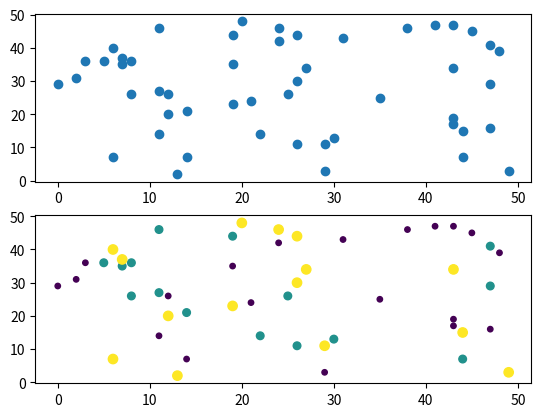

The script that saved this image:
# 支付宝2.15亿奖金平分
def zfb(min_person, max_person, total_amt):
    import matplotlib.pyplot as plt
    ind = []
    dif = []
    for p in range(min_person, max_person):
        ind.append(p)
        dif_amt = round(p * (total_amt / p - round(total_amt / p, 2)), 2)
        dif.append(dif_amt)
    for i in range(max_person - min_person):
        print(ind[i], dif[i])
    plt.scatter(ind, dif)
    plt.show()


# zfb(1000, 3000, 20000)

def writer_to_csv():
    import csv

    with open("XXX.csv", "w", newline="") as datacsv:
        # dialect为打开csv文件的方式，默认是excel，delimiter="\t"参数指写入的时候的分隔符
        csvwriter = csv.writer(datacsv, dialect=("excel"))
        # csv文件插入一行数据，把下面列表中的每一项放入一个单元格（可以用循环插入多行）
        csvwriter.writerow(["A", "B", "C", "D"])


def write_file():
    '''
    Created on Dec 18, 2012
    写入文件
    @author: liury_lab
    '''
    # 最简单的方法
    all_the_text = 'hello python'
    open('d:/text.txt', 'w').write(all_the_text)
    all_the_data = b'abcd1234'
    open('d:/data.txt', 'wb').write(all_the_data)
    # 更好的办法
    file_object = open('d:/text.txt', 'w')
    file_object.write(all_the_text)
    file_object.close()
    # 分段写入
    list_of_text_strings = ['hello', 'python', 'hello', 'world']
    file_object = open('d:/text.txt', 'w')
    for string in list_of_text_strings:
        file_object.writelines(string)
    list_of_text_strings = ['hello', 'python', 'hello', 'world']
    file_object = open('d:/text.txt', 'w')
    file_object.writelines(list_of_text_strings)


# 学生成绩class
class StudentsScore:
    def __init__(self, name, homework, quizzes, tests):
        self.name = name
        self.homework = homework
        self.quizzes = quizzes
        self.tests = tests

    # Add your function below!
    def average(self):
        total = float(sum(self))
        l = len(self)
        avg = total / l
        return avg

    def get_average(self):
        homework = StudentsScore.average(self.homework)
        quizzes = StudentsScore.average(self.quizzes)
        tests = StudentsScore.average(self.tests)
        return 0.1 * homework + 0.3 * quizzes + 0.6 * tests

    def get_letter_grade(score):
        if score >= 90:
            return "A"
        elif score >= 80:
            return "B"
        elif score >= 70:
            return "C"
        elif score >= 60:
            return "D"
        else:
            return "F"


lloyd = StudentsScore('lloyd', [90.0, 97.0, 75.0, 92.0], [88.0, 40.0, 94.0], [75.0, 90.0])
alice = StudentsScore('alice', [100.0, 92.0, 98.0, 100.0], [82.0, 83.0, 91.0], [89.0, 97.0])
tyler = StudentsScore('Tyler', [0.0, 87.0, 75.0, 22.0], [0.0, 75.0, 78.0], [100.0, 100.0])


# 斐波那契数列 方法一
def fibonacci(m):
    list1 = []
    list1.append(0)
    list1.append(1)
    a, b = 0, 1
    for i in range(m):
        a = a + b
        if len(list1) < m:
            list1.append(a)
            b = a + b
            if len(list1) < m:
                list1.append(b)
            else:
                break
        else:
            break
    return list1


# 斐波那契数列 方法二
def fib(m):
    fibs = [0, 1]
    num = m
    for i in range(int(num) - 2):
        fibs.append(fibs[-2] + fibs[-1])
    return fibs


# 以需要的时间间隔执行某个命令
def re_exe(cmd, inc=3):
    import time
    import os
    while True:
        os.system(cmd)
        time.sleep(inc)


def plt_scatter():
    from numpy import random, ones, array
    import matplotlib.pyplot as plt
    a = random.randint(0, 50, 50)
    b = random.randint(0, 50, 50)
    fig = plt.figure(1)
    plt.subplot(211)
    plt.scatter(a, b)

    # with label
    plt.subplot(212)
    label = list(ones(20)) + list(2 * ones(15)) + list(3 * ones(15))
    label = array(label)
    # 画图，最后二个参数为颜色参数。
    # label数据类型为numpy.ndarray，有三种值（1，2，3）
    plt.scatter(a, b, 15.0 * label, 15.0 * label)
    plt.show()
    print(label)


plt_scatter()
